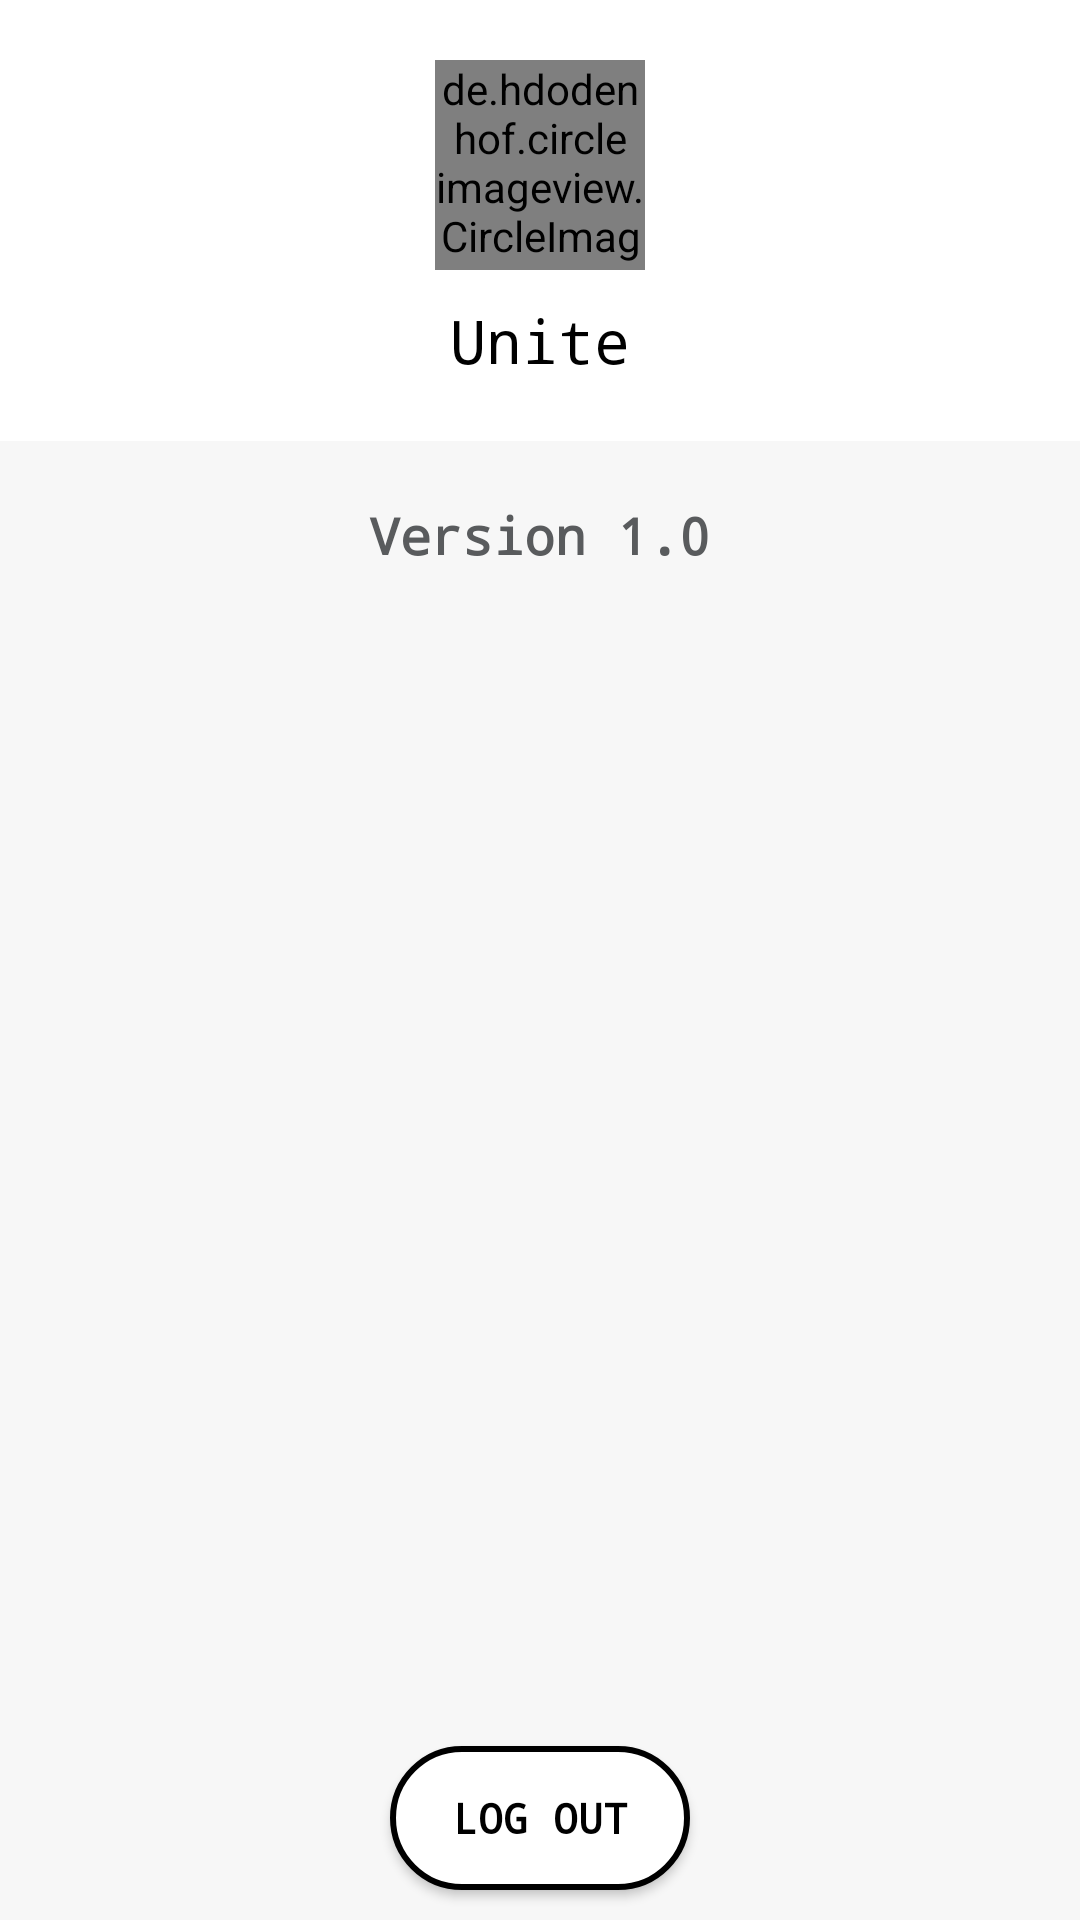

Produce the Android XML layout that renders to this screen, including the resource entries it uses.
<!-- AndroidManifest.xml: application theme AppTheme -->
<!-- res/layout/fragment_settings.xml -->
<?xml version="1.0" encoding="utf-8"?>
<RelativeLayout xmlns:android="http://schemas.android.com/apk/res/android"
    xmlns:tools="http://schemas.android.com/tools"
    android:layout_width="match_parent"
    android:layout_height="match_parent"
    android:background="#f7f7f7f7"
    tools:context=".Settings">

    <LinearLayout
        android:id="@+id/lnr_identity"
        android:layout_width="match_parent"
        android:layout_height="wrap_content"
        android:layout_alignParentTop="true"
        android:gravity="center"
        android:padding="10dp"
        android:background="#FFFFFF"
        android:orientation="vertical">

        <de.hdodenhof.circleimageview.CircleImageView
            android:id="@+id/logo"
            android:layout_width="70dp"
            android:layout_height="70dp"
            android:layout_marginTop="10dp"
            android:layout_marginBottom="10dp"
            android:adjustViewBounds="false"
            android:cropToPadding="false"
            android:filterTouchesWhenObscured="false"
            android:src="@drawable/app_icon" />

        <TextView
            android:id="@+id/username"
            android:layout_width="wrap_content"
            android:layout_height="wrap_content"
            android:layout_marginBottom="10dp"
            android:fontFamily="monospace"
            android:text="Unite"
            android:textColor="#000000"
            android:textSize="20sp" />

    </LinearLayout>

    <TextView
        android:id="@+id/version"
        android:layout_width="wrap_content"
        android:layout_height="wrap_content"
        android:text="Version 1.0"
        android:fontFamily="monospace"
        android:layout_centerHorizontal="true"
        android:textColor="@color/Black5"
        android:layout_below="@+id/lnr_identity"
        android:layout_marginTop="20dp"
        android:textStyle="bold"
        android:textSize="17sp"
        />


    <Button
        android:id="@+id/btn_log_out"
        android:layout_width="wrap_content"
        android:layout_height="wrap_content"
        android:layout_alignParentBottom="true"
        android:layout_centerHorizontal="true"
        android:text="Log Out"
        android:textStyle="bold"
        android:layout_margin="10dp"
        android:fontFamily="monospace"
        android:elevation="10dp"
        android:textColor="#000000"
        android:background="@drawable/options_lay"/>

</RelativeLayout>
<!-- resources referenced by this layout -->
<resources>
  <color name="Black5">#595B5D</color>
  <!-- drawable app_icon: png bitmap (drawable, 18627 bytes) -->
  <!-- drawable options_lay (drawable) -->
  <?xml version="1.0" encoding="utf-8"?>
  <selector xmlns:android="http://schemas.android.com/apk/res/android">
      <item>
          <shape android:shape="rectangle">
              <solid android:color="#ffffff">
  
              </solid>
              <corners android:radius="30dp">
              </corners>
              <stroke android:color="#000000"
                  android:width="2dp"/>
              <size android:height="30dp" android:width="100dp"></size>
          </shape>
      </item>
  
  </selector>
  <style name="AppTheme" parent="Theme.AppCompat.Light.NoActionBar">
          
          <item name="colorPrimary">@color/colorPrimary</item>
          <item name="colorPrimaryDark">#ffffff</item>
          <item name="android:navigationBarColor">#ffffff</item>
          <item name="android:windowLightStatusBar">true</item>
          <item name="colorAccent">@color/colorAccent</item>
  
          <item name="android:windowActivityTransitions">true</item>
      </style>
  <color name="colorPrimary">#000000</color>
  <color name="colorAccent">#000000</color>
</resources>
